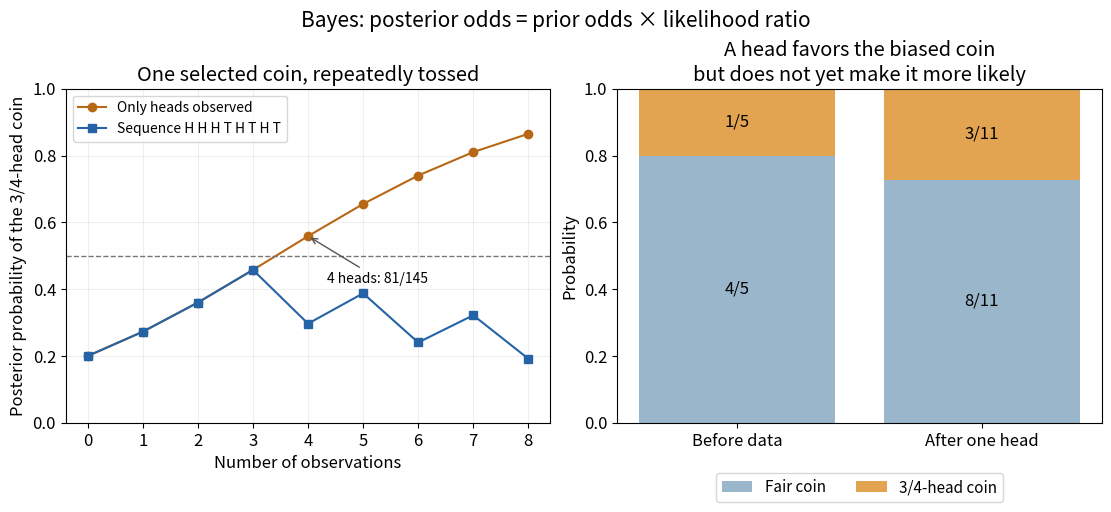

Recreate this plot in Python.
"""Exact finite-model Bayesian updates for one hidden selected coin."""

from fractions import Fraction
from pathlib import Path

import matplotlib.pyplot as plt
import numpy as np


def posterior(sequence):
    biased = Fraction(1, 5)
    fair = Fraction(4, 5)
    for toss in sequence:
        biased *= Fraction(3, 4) if toss == 'H' else Fraction(1, 4)
        fair *= Fraction(1, 2)
    return biased / (biased + fair)


def main():
    assert posterior('H') == Fraction(3, 11)
    assert posterior('HHH') == Fraction(27, 59)
    assert posterior('HHHH') == Fraction(81, 145)
    p_head = Fraction(4, 5) * Fraction(1, 2) + Fraction(1, 5) * Fraction(3, 4)
    p_two = Fraction(4, 5) * Fraction(1, 2) ** 2 + Fraction(1, 5) * Fraction(3, 4) ** 2
    assert p_head == Fraction(11, 20)
    assert p_two == Fraction(5, 16) and p_two - p_head ** 2 == Fraction(1, 100)
    heads = np.arange(9)
    after_heads = np.array([float(posterior('H' * int(n))) for n in heads])
    mixed_sequence = 'HHHTHTHT'
    mixed = np.array([float(posterior(mixed_sequence[:n])) for n in range(9)])
    plt.rcParams.update({'font.size': 12})
    fig, axes = plt.subplots(1, 2, figsize=(11, 5), layout='constrained', facecolor='white')
    ax, bars = axes
    ax.plot(heads, after_heads, 'o-', color='#b76816', label='Only heads observed')
    ax.plot(heads, mixed, 's-', color='#2563a6', label='Sequence H H H T H T H T')
    ax.axhline(.5, color='#777777', linewidth=1, linestyle='--')
    ax.set(xlabel='Number of observations', ylabel='Posterior probability of the 3/4-head coin',
           ylim=(0, 1), xticks=heads, title='One selected coin, repeatedly tossed')
    ax.grid(alpha=.2)
    ax.legend(fontsize=10, loc='upper left')
    ax.annotate('4 heads: 81/145', (4, after_heads[4]), xytext=(4.35, .42),
                fontsize=10, arrowprops={'arrowstyle': '->', 'color': '#555555'})
    values = np.array([[.8, .2], [8 / 11, 3 / 11]])
    labels = ['Before data', 'After one head']
    positions = np.arange(2)
    bars.bar(positions, values[:, 0], color='#9ab6ca', label='Fair coin')
    bars.bar(positions, values[:, 1], bottom=values[:, 0], color='#e2a451', label='3/4-head coin')
    for i in range(2):
        bars.text(i, values[i, 0] / 2, ['4/5', '8/11'][i], ha='center', va='center')
        bars.text(i, values[i, 0] + values[i, 1] / 2, ['1/5', '3/11'][i],
                  ha='center', va='center')
    bars.set(xticks=positions, xticklabels=labels, ylim=(0, 1), ylabel='Probability',
             title='A head favors the biased coin\nbut does not yet make it more likely')
    bars.legend(loc='lower center', bbox_to_anchor=(.5, -.26), fontsize=11, ncol=2)
    fig.suptitle('Bayes: posterior odds = prior odds × likelihood ratio', fontsize=15)
    fig.savefig(Path.cwd() / 'bayes-coin-updating.png', dpi=120, facecolor='white')
    plt.close(fig)


if __name__ == '__main__':
    main()
